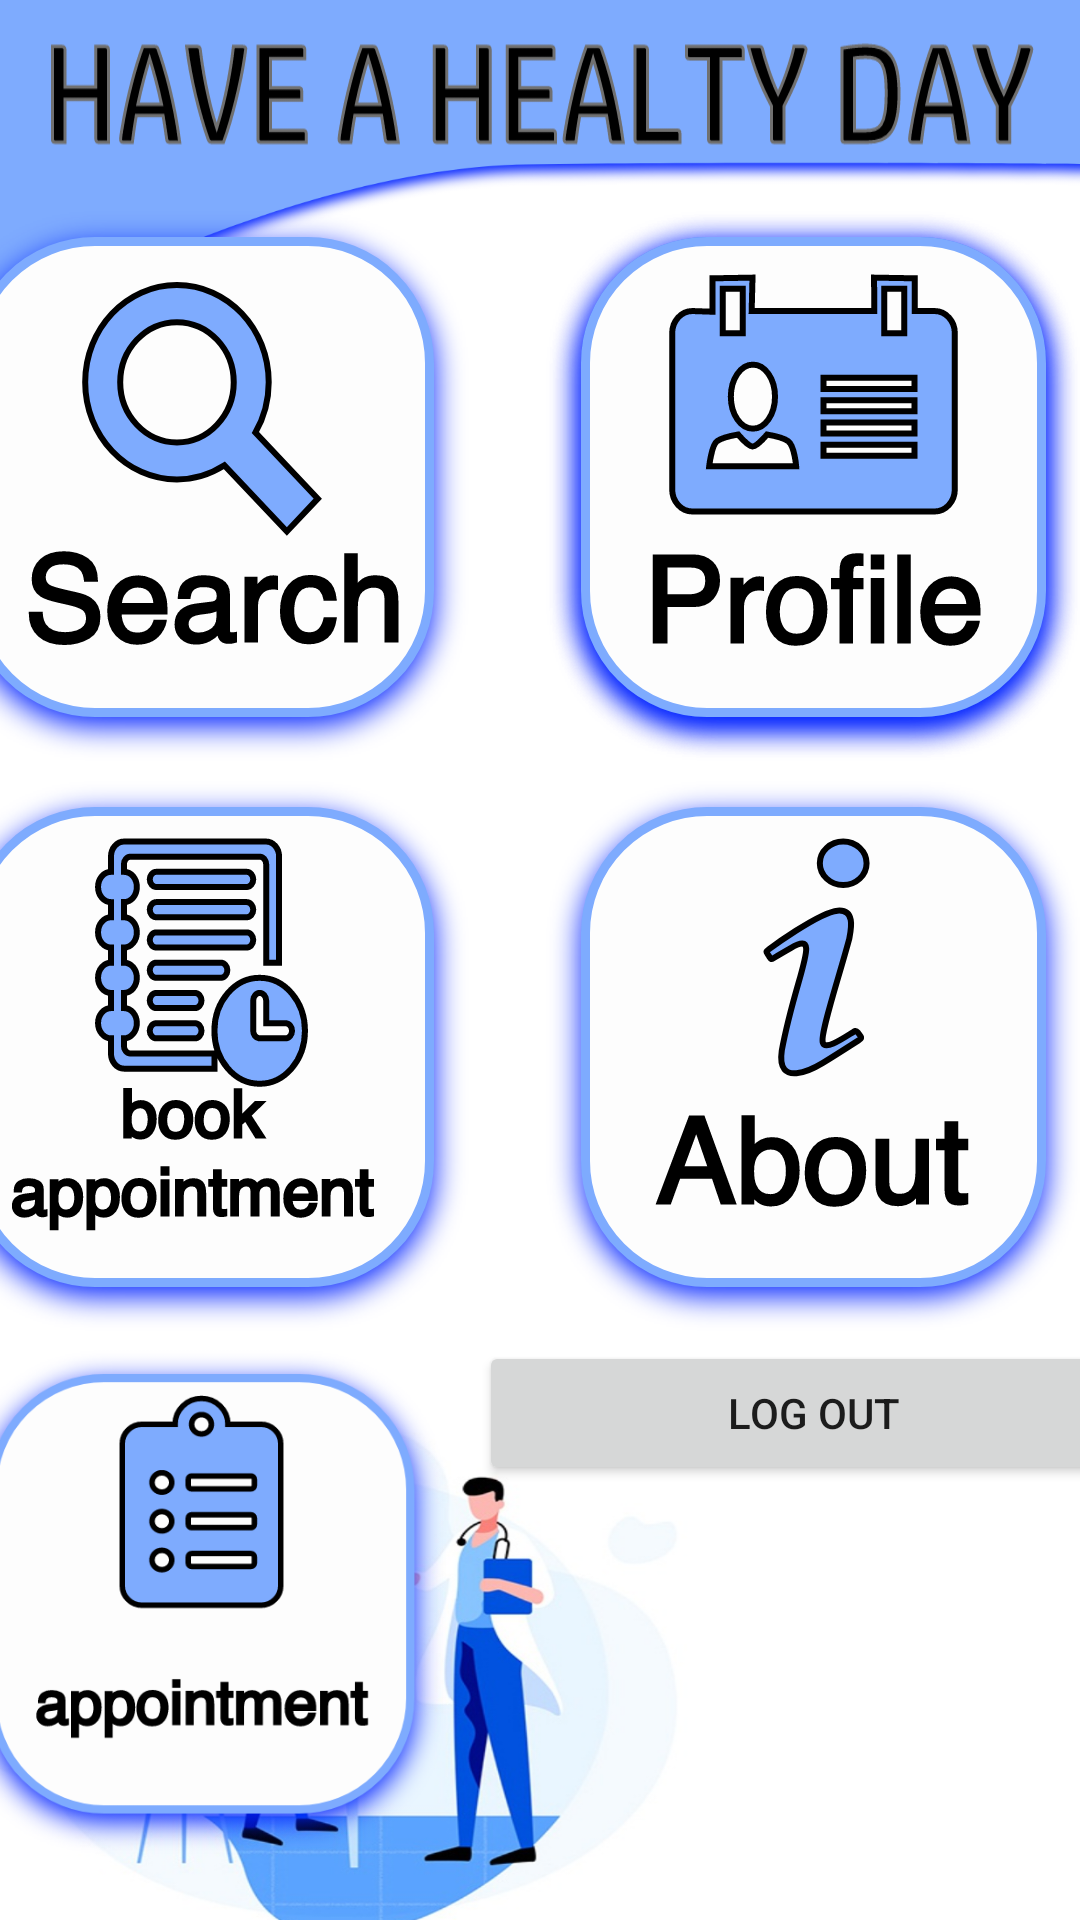

Layout XML and referenced resources for this Android screen:
<!-- AndroidManifest.xml: application theme Theme.AppointmentBooking -->
<!-- res/layout/activity_patient_home.xml -->
<?xml version="1.0" encoding="utf-8"?>
<androidx.constraintlayout.widget.ConstraintLayout xmlns:android="http://schemas.android.com/apk/res/android"
    xmlns:app="http://schemas.android.com/apk/res-auto"
    xmlns:tools="http://schemas.android.com/tools"
    android:layout_width="match_parent"
    android:layout_height="match_parent"
    tools:context=".PatientHome"
    android:background="@drawable/pathomepage">

    <TextView
        android:id="@+id/textView"
        android:layout_width="wrap_content"
        android:layout_height="wrap_content"
        android:layout_marginTop="6dp"
        android:background="@drawable/healthydaytxt"
        android:gravity="center"
        android:textSize="36sp"
        app:layout_constraintEnd_toEndOf="parent"
        app:layout_constraintStart_toStartOf="parent"
        app:layout_constraintTop_toTopOf="parent" />

    <TableLayout
        android:id="@+id/tableLayout"
        android:layout_width="414dp"
        android:layout_height="554dp"
        android:layout_marginStart="16dp"
        android:layout_marginEnd="16dp"
        app:layout_constraintBottom_toBottomOf="parent"
        app:layout_constraintEnd_toEndOf="parent"
        app:layout_constraintHorizontal_bias="0.487"
        app:layout_constraintStart_toStartOf="parent"
        app:layout_constraintTop_toBottomOf="@+id/textView"
        app:layout_constraintVertical_bias="0.404">

        <TableRow
            android:layout_width="match_parent"
            android:layout_height="match_parent">

            <ImageView
                android:id="@+id/searchBtn"
                android:layout_width="146dp"
                android:layout_height="match_parent"
                android:onClick="searchBtn"
                app:srcCompat="@drawable/search" />

            <ImageView
                android:id="@+id/profileBtn"
                android:layout_width="223dp"
                android:layout_height="match_parent"
                android:onClick="profileBtn"
                app:srcCompat="@drawable/profilebtn" />
        </TableRow>

        <TableRow
            android:layout_width="match_parent"
            android:layout_height="match_parent">

            <ImageView
                android:id="@+id/bookAppoi"
                android:layout_width="wrap_content"
                android:layout_height="wrap_content"
                android:onClick="appoinmentBtn"
                app:srcCompat="@drawable/bookappoinment" />

            <ImageView
                android:id="@+id/aboutBtn"
                android:layout_width="wrap_content"
                android:layout_height="wrap_content"
                android:onClick="aboutBtn"
                app:srcCompat="@drawable/aboutbtn" />
        </TableRow>

        <TableRow
            android:layout_width="match_parent"
            android:layout_height="match_parent">

            <ImageView
                android:id="@+id/appoinmentList"
                android:layout_width="wrap_content"
                android:layout_height="wrap_content"
                android:onClick="apoinmentList"
                app:srcCompat="@drawable/appoinmentlist" />

            <Button
                android:id="@+id/button"
                android:layout_width="wrap_content"
                android:layout_height="wrap_content"
                android:backgroundTint="@null"
                android:onClick="logOut"
                android:text="Log Out" />

        </TableRow>

    </TableLayout>

</androidx.constraintlayout.widget.ConstraintLayout>
<!-- resources referenced by this layout -->
<resources>
  <!-- drawable aboutbtn: png bitmap (drawable-hdpi, 24800 bytes) -->
  <!-- drawable appoinmentlist: png bitmap (drawable-hdpi, 25104 bytes) -->
  <!-- drawable bookappoinment: png bitmap (drawable-hdpi, 28903 bytes) -->
  <!-- drawable healthydaytxt: png bitmap (drawable-hdpi, 7782 bytes) -->
  <!-- drawable pathomepage: png bitmap (drawable-hdpi, 148191 bytes) -->
  <!-- drawable profilebtn: png bitmap (drawable-hdpi, 25278 bytes) -->
  <!-- drawable search: png bitmap (drawable-hdpi, 27832 bytes) -->
  <style name="Theme.AppointmentBooking" parent="Theme.AppCompat.DayNight.DarkActionBar">
          
          <item name="colorPrimary">@color/purple_500</item>
          <item name="colorPrimaryVariant">@color/purple_700</item>
          <item name="colorOnPrimary">@color/white</item>
          
          <item name="colorSecondary">@color/teal_200</item>
          <item name="colorSecondaryVariant">@color/teal_700</item>
          <item name="colorOnSecondary">@color/black</item>
          
          <item name="android:statusBarColor" tools:targetApi="l">?attr/colorPrimaryVariant</item>
          
      </style>
  <!-- not gathered from this repository: default colours our renderer supplied (Android Studio template values) -->
  <color name="purple_500">#FF6200EE</color>
  <color name="purple_700">#FF3700B3</color>
  <color name="teal_200">#FF03DAC5</color>
  <color name="teal_700">#FF018786</color>
  <color name="black">#FF000000</color>
  <color name="white">#FFFFFFFF</color>
</resources>
